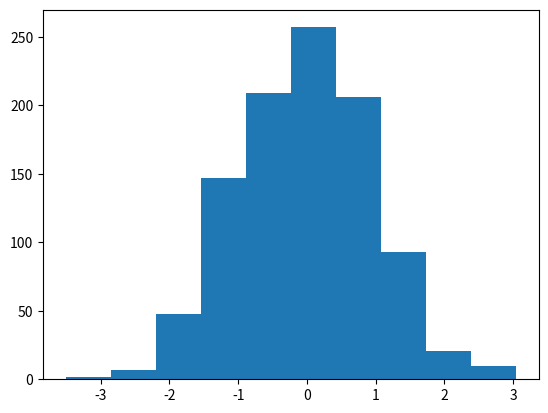

This figure's Python source: (Note: this script raises an exception after producing the figure.)
# -*- coding: utf-8 -*-
"""
Created on Fri May  8 19:38:34 2020

[redacted]

scipy 패키지의 확률분포 검정 
 1. 정규분포 검정 : 연속변수의 확률분포 
    - 연속확률분포 : 정규분포, 균등분포, 카이제곱, T/Z/F분포 
 2. 이항분포 검정 : 2가지(성공/실패) 범주의 확률분포 
   - 이산확률분포 : 베르누이분포, 이항분포, 포아송분포 
"""

from scipy import stats # 확률분포 검정
import numpy as np
import matplotlib.pyplot as plt # 히스토그램 

# 1. 정규분포 검정 : 평균 중심 좌우 대칭성 검정 

# 1) 정규분포객체 생성
mu = 0; std = 1 # 표준정규분포 
std_norm = stats.norm(mu, std) # 정규분포객체 생성 
std_norm # object info 

# 2) 정규분포확률변수 
N = 1000 # 시행횟수 
norm_data = std_norm.rvs(N) # 시뮬레이션 : 1000난수 생성 
len(norm_data) # 1000
norm_data

# 3) 히스토그램 : 좌우 대칭성 
plt.hist(norm_data)
plt.show()

# 4) 정규성 검정 
# 귀무가설(H0) : 정규분포와 차이가 없다.(o)
test_stats, pvalue = stats.shapiro(norm_data)
'''
(검정통계량 : 0.9985402822494507, pvalue : 0.5811276435852051)
'''
print('검정통계량 : %.5f'%(test_stats))
print('pvalue : %.5f'%(pvalue))
'''
검정통계량 : 0.99854 -> -1.96 ~ +1.96 : 채택역 
pvalue : 0.58113 >= 알파(0.05) : 채택역 
'''

# 2. 이항분포 검정 : 2가지(성공/실패) 범주의 확률분포 + 가설검정 
'''
 - 베르누이 분포 : 이항변수(성공 or 실패)에서 성공(1)이 나올 확률분포(모수:성공확률)
 - 이항분포 :  베르누이 분포에 시행횟수(N)을 적용한 확률분포(모수:P, N) 
 
 ex) P = 게임에 이길 확률(40%), N = 시행횟수(100) -> 성공횟수(?) 
'''

N = 100 # 시행횟수
P = 0.4 # 성공확률

# 1) 베르누이 분포 -> 이항분포 확률변수 
x = stats.bernoulli(P).rvs(N) # 성공확률 40% -> 100번 시뮬레이션 
x # 0(실패) or 1(성공)

# 2) 성공횟수
x_succ = np.count_nonzero(x)
print('성공횟수 =', x_succ) # 성공횟수 = 48 -> 성공횟수 = 34

# 3) 이항분포 검정 : 이항분포에 대한 가설검정 

# 귀무가설 : 게임에 이길 확률은 40%와 다르지 않다.
pvalue = stats.binom_test(x=x_succ, n=N, p=P, alternative='two-sided')
'''
x : 성공횟수
n : 시행횟수 
p : 성공확률
alternative='two-sided' : 양측검정 
'''

pvalue # 0.2614269815307507 -> 34
pvalue # 0.10363706113093366 -> 48

if pvalue >= 0.05 :
    print('게임에 이길 확률은 40%와 다르지 않다.')
else :
    print('게임에 이길 확률은 40%와 다르다고 볼 수 있다.') 

# 게임에 이길 확률은 40%와 다르지 않다.

'''
100명의 합격자 중에서 남자 합격자는 45일 때
남여 합격률에 차이가 있는다고 할 수 있는가?
'''

# 귀무가설 : 남여 합격률에 차이가 없다.(p=0.5)
N = 100 # 시행횟수 
x = 45 # 성공횟수 
P = 0.5 # 성공확률 

pvalue = stats.binom_test(x=x, n=N, p=P, alternative='two-sided')

print('유의확률 =', pvalue)
# 유의확률 = 0.36820161732669654